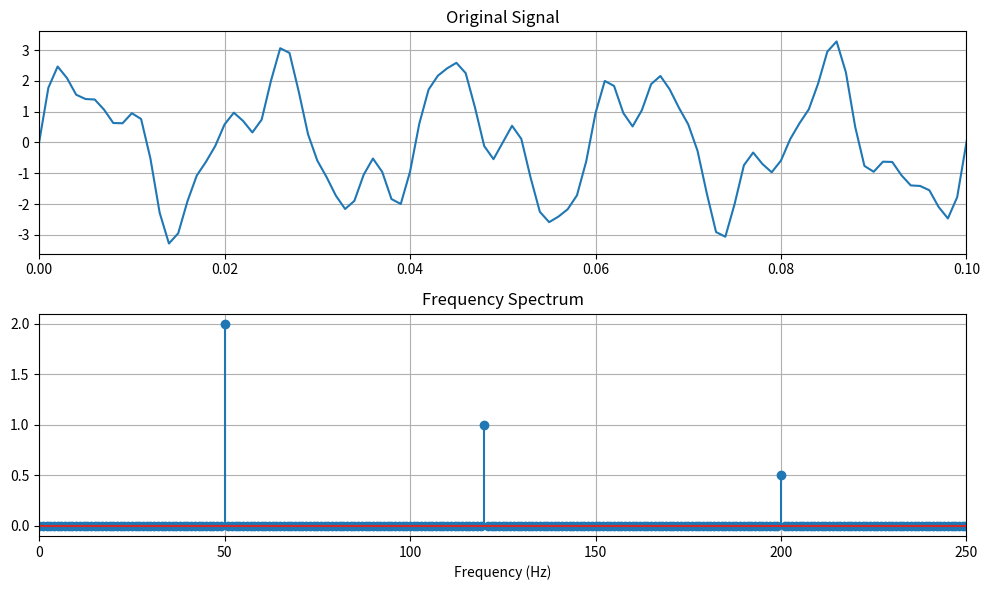

Here is the Python script that generated this plot:
import numpy as np
import matplotlib.pyplot as plt

fs = 1000
duration = 1

t = np.arange(0, duration, 1/fs)

# Three frequencies
x = (
    2 * np.sin(2 * np.pi * 50 * t)
    + 1 * np.sin(2 * np.pi * 120 * t)
    + 0.5 * np.sin(2 * np.pi * 200 * t)
)

# FFT
X = np.fft.fft(x)
f = np.fft.fftfreq(len(x), 1/fs)

mask = f >= 0

magnitude = np.abs(X) / len(x)
magnitude[1:-1] *= 2

plt.figure(figsize=(10, 6))

plt.subplot(2, 1, 1)
plt.plot(t, x)
plt.title("Original Signal")
plt.xlim(0, 0.1)
plt.grid()

plt.subplot(2, 1, 2)
plt.stem(f[mask], magnitude[mask])
plt.title("Frequency Spectrum")
plt.xlabel("Frequency (Hz)")
plt.xlim(0, 250)
plt.grid()

plt.tight_layout()
plt.show()
